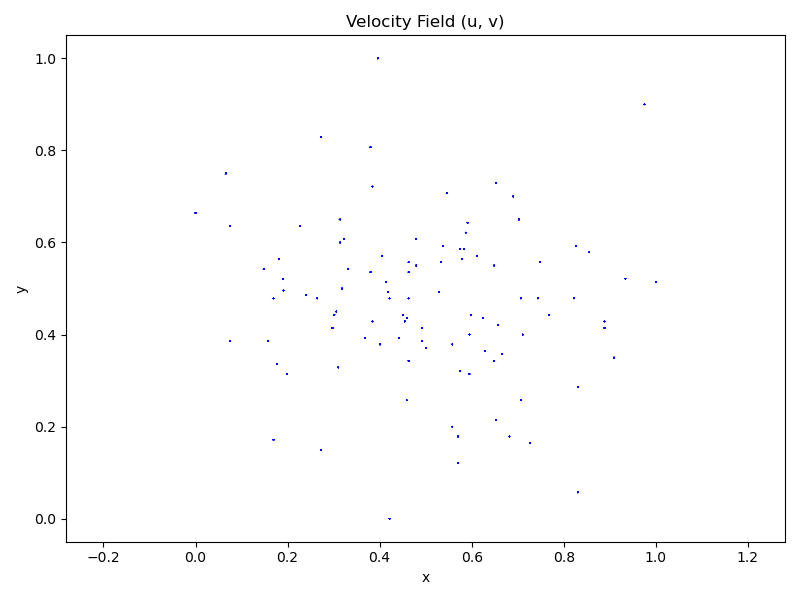

The table this chart was drawn from, first rows:
x, y, u_pred, v_pred, Z0, t
0.3058, 0.45, 0.02656, -0.01276, 0.2039, 0.5023
0.3843, 0.4286, 0.001968, -0.0143, 0.07607, 0.9953
0.4132, 0.5143, 0.004996, -0.0136, 0.208, 0.5258
0.3843, 0.7214, 0.004436, -0.01447, 0.2045, 0.385
0.314, 0.6, 0.02172, -0.0178, 0.1073, 0.5915
0.7025, 0.65, 0.02269, -0.02631, -0.03523, 0.446
0.4628, 0.5571, 0.007243, 0.001302, -0.01628, 0.4836
0.3099, 0.3286, -0.05647, -0.0166, 0.1734, 0.2207
0.4008, 0.3786, 0.01737, -0.004845, 0.229, 0.5211
0.595, 0.4, 0.01817, -0.02102, -0.02152, 0.7371
0.2727, 0.15, 0.03344, -0.005735, -0.1276, 0.7089
0.405, 0.5714, 0.02022, -0.01361, 0.1357, 0.5728
0.6116, 0.5714, 0.02403, -0.01817, 0.06327, 0.7277
0.7066, 0.4786, 0.0141, -0.01581, -0.08576, 0.6995
0.5785, 0.5643, 0.02603, -0.01669, 0.1707, 0.7183
0.8884, 0.4286, -0.002432, 0.006614, -0.07836, 0.9484
0.0, 0.6643, -0.04723, -0.07883, -0.06513, 0.1362
0.7066, 0.2571, 0.01007, 0.006645, -0.06391, 0.4695
0.7066, 0.4786, -0.02102, 0.009351, -0.006768, 0.385
0.2727, 0.15, 0.01282, -0.02078, -0.1366, 0.8404
0.2727, 0.15, 0.03238, -0.006993, -0.1351, 0.7465
0.405, 0.5714, 0.02106, -0.01132, 0.07907, 0.7089
0.1694, 0.4786, 0.01753, -0.03186, -0.1536, 0.07042
0.1488, 0.5429, -0.08948, -0.06503, -0.07224, 0.02347
0.4628, 0.5357, 0.02106, -0.003521, 0.1732, 0.5211
0.07438, 0.3857, -0.02258, -0.0216, 0.1608, 0.06103
0.3017, 0.4429, -0.03264, -0.01679, 0.0776, 0.3052
0.2975, 0.4143, -0.02578, -0.03463, 0.1917, 0.1455
0.5785, 0.5643, -0.01686, 0.001707, 0.2024, 0.3005
0.7273, 0.1643, 0.002058, -0.01258, 0.08242, 0.1174
0.5, 0.3714, -0.01678, -0.001773, 0.2336, 0.2911
0.657, 0.4214, -0.02724, 0.01076, -0.08715, 0.2394
0.5909, 0.6429, 0.002623, -0.0217, 0.05703, 0.3427
0.8884, 0.4286, 0.01298, -0.005193, -0.1386, 0.7934
0.3058, 0.45, -0.03909, -0.01764, 0.1686, 0.2207
0.4587, 0.2571, 0.01983, -0.0469, -0.03662, 0.5728
0.4628, 0.3429, -0.02043, -0.01737, 0.04728, 0.1549
0.9752, 0.9, 0.02343, -0.01855, 0.01529, 0.6948
0.2975, 0.4143, 0.02943, -0.01466, 0.2348, 0.5962
0.1488, 0.5429, 0.02984, -0.01296, 0.102, 0.5775
0.624, 0.4357, 0.0279, -0.02116, 0.003865, 0.5399
0.3017, 0.4429, 0.01552, -0.02936, -0.04656, 0.8545
0.3967, 1.0, 0.04453, -0.02565, 0.1058, 0.8263
0.4174, 0.4929, -0.02373, -0.004241, -0.06205, 0.04225
0.1912, 0.4956, 0.01023, -0.02595, 0.0737, 0.9718
0.5992, 0.4429, 0.02296, -0.016, 0.0944, 0.5869
0.8264, 0.5929, 0.02562, -0.01724, -0.05381, 0.7559
0.4545, 0.4286, -0.02583, -0.006745, 0.2101, 0.3333
0.1912, 0.4956, -0.04451, -0.0247, 0.1936, 0.2347
0.6653, 0.3571, 0.008013, -0.02633, -0.1139, 0.8826
0.4628, 0.5357, 0.02534, -0.01249, 0.1045, 0.7277
0.1901, 0.5214, -0.06606, -0.0576, 0.1683, 0.1596
0.6529, 0.7286, -0.01245, 0.005794, 0.1463, 0.3568
0.8264, 0.5929, -0.02376, 0.006183, 0.07726, 0.3192
0.624, 0.4357, 0.01513, -0.01621, 0.0153, 0.3897
0.1912, 0.4956, -0.02833, -0.02255, 0.2321, 0.3333
0.5826, 0.5857, 0.02198, -0.01718, 0.0878, 0.8028
0.7438, 0.4786, 0.01549, -0.02389, -0.1139, 0.6103
0.3223, 0.6071, 0.03461, -0.01982, -0.008732, 0.5211
0.3678, 0.3929, -0.01957, -0.02068, 0.08958, 0.2723
... 4,220 more rows
